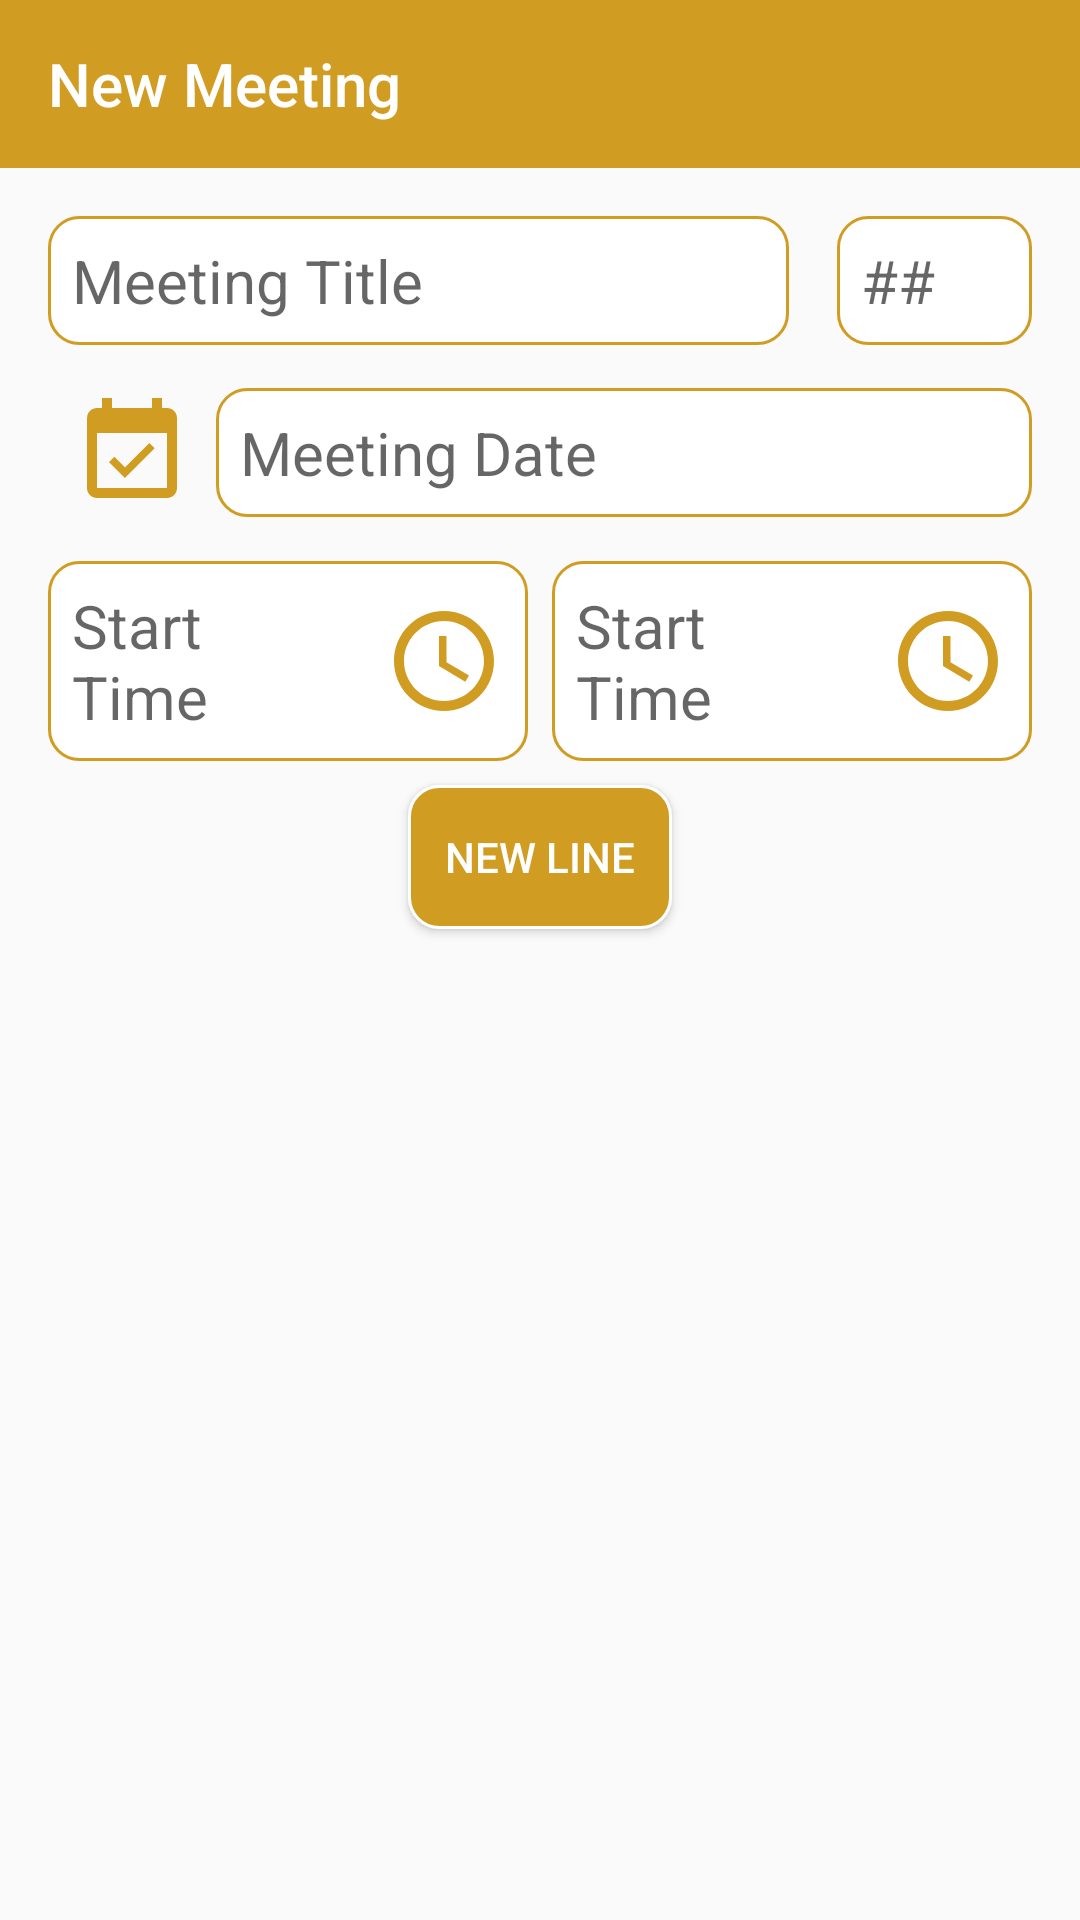

This screen was rendered from an Android layout file. Write that file and the resources it references.
<!-- AndroidManifest.xml: application theme AppTheme -->
<!-- res/layout/activity_new_meeting.xml -->
<?xml version="1.0" encoding="utf-8"?>
<RelativeLayout
    xmlns:android="http://schemas.android.com/apk/res/android"
    xmlns:app="http://schemas.android.com/apk/res-auto"
    xmlns:tools="http://schemas.android.com/tools"
    android:layout_width="match_parent"
    android:layout_height="match_parent"
    tools:context="com.crazy_iter.ishada.NewMeetingActivity">

    <LinearLayout
        android:layout_width="match_parent"
        android:layout_height="match_parent"
        android:orientation="vertical">

        <android.support.design.widget.AppBarLayout
            android:layout_width="match_parent"
            android:layout_height="?attr/actionBarSize">

            <android.support.v7.widget.Toolbar
                android:id="@+id/newMeetingTB"
                android:layout_width="match_parent"
                android:layout_height="match_parent"
                app:titleTextColor="@android:color/white"
                app:title="New Meeting"/>

        </android.support.design.widget.AppBarLayout>

        <ScrollView
            android:layout_width="match_parent"
            android:layout_height="match_parent">

            <LinearLayout
                android:layout_width="match_parent"
                android:layout_height="wrap_content"
                android:orientation="vertical"
                android:layout_margin="@dimen/fab_margin">

                <LinearLayout
                    android:layout_width="match_parent"
                    android:layout_height="wrap_content"
                    android:layout_marginBottom="@dimen/list_task_margin"
                    android:orientation="horizontal">

                    <EditText
                        android:id="@+id/newMeetingTitleET"
                        android:layout_width="0dp"
                        android:layout_weight="1"
                        android:layout_height="wrap_content"
                        android:hint="Meeting Title"
                        android:inputType="textPersonName"
                        android:textColor="@color/primary_text"
                        android:textSize="@dimen/list_item_title"
                        android:padding="@dimen/list_task_margin"
                        android:background="@drawable/button_secondary_background" />

                    <EditText
                        android:id="@+id/newMeetingNumET"
                        android:layout_width="@dimen/task_list_item_h"
                        android:layout_height="wrap_content"
                        android:hint="##"
                        android:maxLines="1"
                        android:inputType="numberSigned"
                        android:layout_marginStart="@dimen/fab_margin"
                        android:textColor="@color/primary_text"
                        android:textSize="@dimen/list_item_title"
                        android:padding="@dimen/list_task_margin"
                        android:background="@drawable/button_secondary_background" />

                </LinearLayout>

                <LinearLayout
                    android:layout_width="match_parent"
                    android:layout_height="wrap_content"
                    android:orientation="horizontal"
                    android:layout_marginBottom="@dimen/list_task_margin"
                    android:gravity="center">

                    <ImageView
                        android:id="@+id/newMeetingDIV"
                        android:layout_width="?attr/actionBarSize"
                        android:layout_height="?attr/actionBarSize"
                        app:srcCompat="@drawable/ic_event"
                        android:padding="@dimen/list_task_margin" />

                    <EditText
                        android:id="@+id/newMeetingDET"
                        android:layout_width="match_parent"
                        android:layout_height="wrap_content"
                        android:clickable="false"
                        android:focusable="false"
                        android:hint="Meeting Date"
                        android:textColor="@color/primary_text"
                        android:textSize="@dimen/list_item_title"
                        android:padding="@dimen/list_task_margin"
                        android:background="@drawable/button_secondary_background" />

                </LinearLayout>

                <LinearLayout
                    android:layout_width="match_parent"
                    android:layout_height="wrap_content"
                    android:orientation="horizontal">

                    <LinearLayout
                        android:layout_width="0dp"
                        android:layout_weight="1"
                        android:layout_height="wrap_content"
                        android:orientation="horizontal"
                        android:layout_marginBottom="@dimen/list_task_margin"
                        android:gravity="center"
                        android:layout_marginEnd="@dimen/list_task_margin"
                        android:background="@drawable/button_secondary_background">

                        <EditText
                            android:id="@+id/newMeetingSTET"
                            android:layout_width="0dp"
                            android:layout_weight="1"
                            android:layout_height="wrap_content"
                            android:hint="Start Time"
                            android:clickable="false"
                            android:focusable="false"
                            android:textColor="@color/primary_text"
                            android:textSize="@dimen/list_item_title"
                            android:padding="@dimen/list_task_margin"
                            android:background="@android:color/transparent"
                            tools:ignore="NestedWeights" />

                        <ImageView
                            android:id="@+id/newMeetingSTIV"
                            android:layout_width="?attr/actionBarSize"
                            android:layout_height="?attr/actionBarSize"
                            app:srcCompat="@drawable/ic_time"
                            android:clickable="false"
                            android:focusable="false"
                            android:padding="@dimen/list_task_margin" />

                    </LinearLayout>

                    <LinearLayout
                        android:layout_width="0dp"
                        android:layout_weight="1"
                        android:layout_height="wrap_content"
                        android:orientation="horizontal"
                        android:layout_marginBottom="@dimen/list_task_margin"
                        android:gravity="center"
                        android:background="@drawable/button_secondary_background">

                        <EditText
                            android:id="@+id/newMeetingETET"
                            android:layout_width="0dp"
                            android:layout_weight="1"
                            android:layout_height="wrap_content"
                            android:hint="Start Time"
                            android:clickable="false"
                            android:focusable="false"
                            android:textColor="@color/primary_text"
                            android:textSize="@dimen/list_item_title"
                            android:padding="@dimen/list_task_margin"
                            android:background="@android:color/transparent"
                            tools:ignore="NestedWeights" />

                        <ImageView
                            android:id="@+id/newMeetingETIV"
                            android:layout_width="?attr/actionBarSize"
                            android:layout_height="?attr/actionBarSize"
                            app:srcCompat="@drawable/ic_time"
                            android:clickable="false"
                            android:focusable="false"
                            android:padding="@dimen/list_task_margin" />

                    </LinearLayout>

                </LinearLayout>

                <LinearLayout
                    android:id="@+id/newMeetingItemsLL"
                    android:layout_width="match_parent"
                    android:layout_height="wrap_content"
                    android:orientation="vertical">

                </LinearLayout>

                <Button
                    android:id="@+id/newMeetingAddItemBTN"
                    android:layout_width="wrap_content"
                    android:layout_height="wrap_content"
                    android:layout_gravity="center"
                    android:text="New Line"
                    android:layout_marginBottom="@dimen/fab_margin"
                    android:textColor="@android:color/white"
                    android:background="@drawable/button_primary_background"/>

            </LinearLayout>

        </ScrollView>

    </LinearLayout>

    <FrameLayout
        android:id="@+id/newMeetingFL"
        android:layout_width="match_parent"
        android:layout_height="match_parent" />

</RelativeLayout>
<!-- resources referenced by this layout -->
<resources>
  <color name="primary_text">#212121</color>
  <dimen name="fab_margin">16dp</dimen>
  <dimen name="list_item_title">20dp</dimen>
  <dimen name="list_task_margin">8dp</dimen>
  <dimen name="task_list_item_h">65dp</dimen>
  <!-- drawable button_primary_background (drawable) -->
  <?xml version="1.0" encoding="utf-8"?>
  <shape xmlns:android="http://schemas.android.com/apk/res/android">
  
      <solid android:color="@color/primary" />
      <corners android:radius="10dp" />
      <stroke android:color="@android:color/white"
          android:width="1dp" />
  
  </shape>
  <!-- drawable button_secondary_background (drawable) -->
  <?xml version="1.0" encoding="utf-8"?>
  <shape xmlns:android="http://schemas.android.com/apk/res/android">
  
      <solid android:color="@android:color/white" />
      <corners android:radius="10dp" />
      <stroke android:color="@color/primary"
          android:width="1dp" />
  
  </shape>
  <!-- drawable ic_event (drawable) -->
  <vector android:height="512dp" android:viewportHeight="24.0"
      android:viewportWidth="24.0" android:width="512dp" xmlns:android="http://schemas.android.com/apk/res/android">
      <path android:fillColor="@color/primary" android:pathData="M16.53,11.06L15.47,10l-4.88,4.88 -2.12,-2.12 -1.06,1.06L10.59,17l5.94,-5.94zM19,3h-1L18,1h-2v2L8,3L8,1L6,1v2L5,3c-1.11,0 -1.99,0.9 -1.99,2L3,19c0,1.1 0.89,2 2,2h14c1.1,0 2,-0.9 2,-2L21,5c0,-1.1 -0.9,-2 -2,-2zM19,19L5,19L5,8h14v11z"/>
  </vector>
  <!-- drawable ic_time (drawable) -->
  <vector android:height="512dp" android:viewportHeight="24.0"
      android:viewportWidth="24.0" android:width="512dp" xmlns:android="http://schemas.android.com/apk/res/android">
      <path android:fillColor="@color/primary" android:pathData="M11.99,2C6.47,2 2,6.48 2,12s4.47,10 9.99,10C17.52,22 22,17.52 22,12S17.52,2 11.99,2zM12,20c-4.42,0 -8,-3.58 -8,-8s3.58,-8 8,-8 8,3.58 8,8 -3.58,8 -8,8zM12.5,7H11v6l5.25,3.15 0.75,-1.23 -4.5,-2.67z"/>
  </vector>
  <style name="AppTheme" parent="Theme.AppCompat.Light.NoActionBar">
          
          <item name="colorPrimary">@color/colorPrimary</item>
          <item name="colorPrimaryDark">@color/colorPrimaryDark</item>
          <item name="colorAccent">@color/colorAccent</item>
          <item name="android:windowActionBar">true</item>
          <item name="android:windowNoTitle">true</item>
      </style>
  <color name="primary">#d09c22</color>
  <color name="colorPrimary">@color/primary</color>
  <color name="colorPrimaryDark">@color/primary_dark</color>
  <color name="colorAccent">@color/accent</color>
  <color name="primary_dark">#d09c22</color>
  <color name="accent">#d09c22</color>
</resources>
